50-way image classification set "dataset" from GitHub (atlan-antillia/sol4py); label vocabulary: 3x3 basketball, archery, artistic gymnastics, artistic swimming, athletics, badminton, baseball, basketball, beach volleyball, boxing, canoe slalom, canoe sprint, cycling BMX freestyle, cycling BMX racing, cycling mountain bike, cycling road, cycling track, diving, equestrian dressage, equestrian eventing, equestrian jumping, fencing, football, golf, handball, hockey, judo, karate kata, karate kumite, marathon swimming, modern pentathlon, rhythmic gymnastics, rowing, rugby, sailing, shooting, skateboarding, softball, sport climbing, surfing, swimming, table tennis, taekwondo, tennis, trampoline gymnastics, triathlon, volleyball, water polo, weightlifting, wrestling.

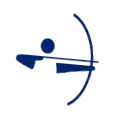
Label: archery

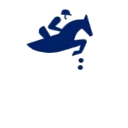
Label: equestrian jumping

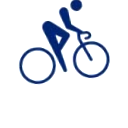
Label: cycling road

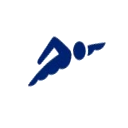
Label: swimming

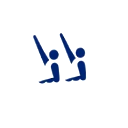
Label: artistic swimming

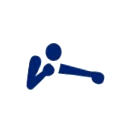
Label: boxing
